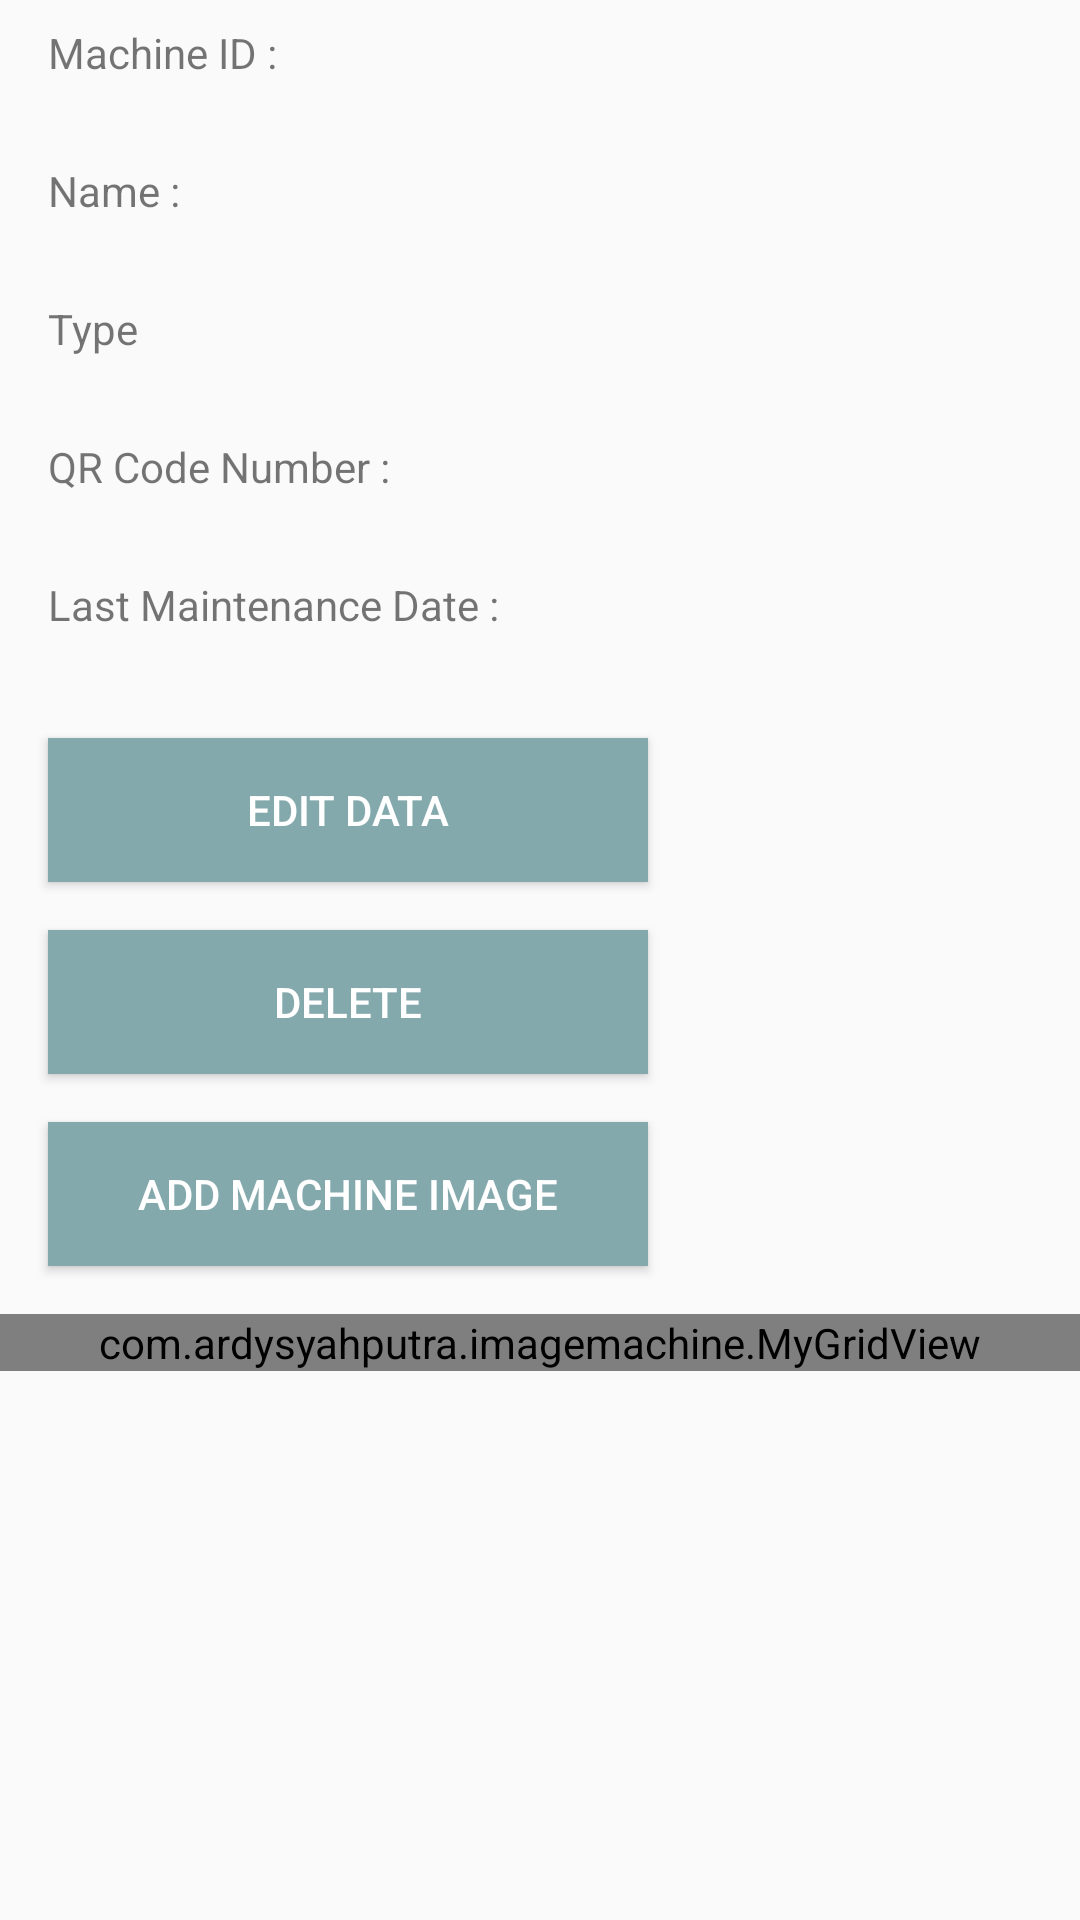

Here is an Android app screen rendered from its layout file. Give the layout XML and the strings, colors and styles it references.
<!-- AndroidManifest.xml: application theme AppTheme -->
<!-- res/layout/activity_detail__machine_data.xml -->
<?xml version="1.0" encoding="utf-8"?>
<androidx.constraintlayout.widget.ConstraintLayout xmlns:android="http://schemas.android.com/apk/res/android"
    xmlns:app="http://schemas.android.com/apk/res-auto"
    xmlns:tools="http://schemas.android.com/tools"
    android:layout_width="match_parent"
    android:layout_height="match_parent"
    tools:context=".Activity.Detail_MachineData">

    <com.google.android.material.floatingactionbutton.FloatingActionButton
        android:id="@+id/fabDelete"
        android:layout_width="wrap_content"
        android:layout_height="wrap_content"
        android:layout_marginEnd="16dp"
        android:layout_marginBottom="16dp"
        android:clickable="true"
        android:tint="@android:color/white"
        android:visibility="gone"
        app:layout_constraintBottom_toBottomOf="parent"
        app:layout_constraintEnd_toEndOf="parent"
        app:srcCompat="@drawable/ic_delete_forever_black_24dp" />

    <ScrollView
        android:layout_width="match_parent"
        android:layout_height="match_parent"
        tools:layout_editor_absoluteX="-49dp"
        tools:layout_editor_absoluteY="39dp">

        <androidx.constraintlayout.widget.ConstraintLayout
            android:layout_width="match_parent"
            android:layout_height="wrap_content"
            android:orientation="vertical">

            <TextView
                android:id="@+id/textView3"
                android:layout_width="wrap_content"
                android:layout_height="wrap_content"
                android:layout_marginStart="16dp"
                android:layout_marginTop="8dp"
                android:text="Machine ID : "
                app:layout_constraintStart_toStartOf="parent"
                app:layout_constraintTop_toTopOf="parent" />

            <TextView
                android:id="@+id/IdTxt"
                android:layout_width="0dp"
                android:layout_height="wrap_content"
                android:layout_marginStart="16dp"
                android:layout_marginEnd="32dp"
                android:textColor="@android:color/black"
                app:layout_constraintEnd_toEndOf="parent"
                app:layout_constraintStart_toStartOf="parent"
                app:layout_constraintTop_toBottomOf="@+id/textView3" />

            <TextView
                android:id="@+id/textView4"
                android:layout_width="wrap_content"
                android:layout_height="wrap_content"
                android:layout_marginStart="16dp"
                android:layout_marginTop="8dp"
                android:text="Name : "
                app:layout_constraintStart_toStartOf="parent"
                app:layout_constraintTop_toBottomOf="@+id/IdTxt" />

            <TextView
                android:id="@+id/NameTxt"
                android:layout_width="0dp"
                android:layout_height="wrap_content"
                android:layout_marginStart="16dp"
                android:layout_marginEnd="32dp"
                android:textColor="@android:color/black"
                app:layout_constraintEnd_toEndOf="parent"
                app:layout_constraintStart_toStartOf="parent"
                app:layout_constraintTop_toBottomOf="@+id/textView4" />

            <TextView
                android:id="@+id/textView8"
                android:layout_width="wrap_content"
                android:layout_height="wrap_content"
                android:layout_marginStart="16dp"
                android:layout_marginTop="8dp"
                android:text="Type"
                app:layout_constraintStart_toStartOf="parent"
                app:layout_constraintTop_toBottomOf="@+id/NameTxt" />

            <TextView
                android:id="@+id/nameTxt"
                android:layout_width="0dp"
                android:layout_height="wrap_content"
                android:layout_marginStart="16dp"
                android:layout_marginEnd="32dp"
                android:textColor="@android:color/black"
                app:layout_constraintEnd_toEndOf="parent"
                app:layout_constraintStart_toStartOf="parent"
                app:layout_constraintTop_toBottomOf="@+id/textView4" />

            <TextView
                android:id="@+id/textView9"
                android:layout_width="wrap_content"
                android:layout_height="wrap_content"
                android:layout_marginStart="16dp"
                android:layout_marginTop="8dp"
                android:text="Last Maintenance Date :"
                app:layout_constraintStart_toStartOf="parent"
                app:layout_constraintTop_toBottomOf="@+id/qrNumber" />

            <TextView
                android:id="@+id/textView10"
                android:layout_width="wrap_content"
                android:layout_height="wrap_content"
                android:layout_marginStart="16dp"
                android:layout_marginTop="8dp"
                android:text="QR Code Number :"
                app:layout_constraintStart_toStartOf="parent"
                app:layout_constraintTop_toBottomOf="@+id/TypeTxt" />

            <TextView
                android:id="@+id/TypeTxt"
                android:layout_width="0dp"
                android:layout_height="wrap_content"
                android:layout_marginStart="16dp"
                android:layout_marginEnd="32dp"
                android:textColor="@android:color/black"
                app:layout_constraintEnd_toEndOf="parent"
                app:layout_constraintStart_toStartOf="parent"
                app:layout_constraintTop_toBottomOf="@+id/textView8" />

            <TextView
                android:id="@+id/qrNumber"
                android:layout_width="0dp"
                android:layout_height="wrap_content"
                android:layout_marginStart="16dp"
                android:layout_marginEnd="32dp"
                android:textColor="@android:color/black"
                app:layout_constraintEnd_toEndOf="parent"
                app:layout_constraintStart_toStartOf="parent"
                app:layout_constraintTop_toBottomOf="@+id/textView10" />

            <TextView
                android:id="@+id/LastTxt"
                android:layout_width="0dp"
                android:layout_height="wrap_content"
                android:layout_marginStart="16dp"
                android:layout_marginEnd="32dp"
                android:textColor="@android:color/black"
                app:layout_constraintEnd_toEndOf="parent"
                app:layout_constraintStart_toStartOf="parent"
                app:layout_constraintTop_toBottomOf="@+id/textView9" />

            <Button
                android:id="@+id/addImage"
                android:layout_width="wrap_content"
                android:layout_height="wrap_content"
                android:layout_marginStart="16dp"
                android:layout_marginTop="16dp"
                android:width="200dp"
                android:background="@color/colorAccent"
                android:text="Add Machine Image"
                android:textColor="@android:color/white"
                app:layout_constraintStart_toStartOf="parent"
                app:layout_constraintTop_toBottomOf="@+id/deleteBtn" />

            <Button
                android:id="@+id/editBtn"
                android:layout_width="wrap_content"
                android:layout_height="wrap_content"
                android:layout_marginStart="16dp"
                android:layout_marginTop="16dp"
                android:width="200dp"
                android:background="@color/colorAccent"
                android:text="Edit Data"
                android:textColor="@android:color/white"
                app:layout_constraintStart_toStartOf="parent"
                app:layout_constraintTop_toBottomOf="@+id/LastTxt" />

            <Button
                android:id="@+id/deleteBtn"
                android:layout_width="wrap_content"
                android:layout_height="wrap_content"
                android:layout_marginStart="16dp"
                android:layout_marginTop="16dp"
                android:width="200dp"
                android:background="@color/colorAccent"
                android:text="Delete"
                android:textColor="@android:color/white"
                app:layout_constraintStart_toStartOf="parent"
                app:layout_constraintTop_toBottomOf="@+id/editBtn" />

            <com.ardysyahputra.imagemachine.MyGridView
                android:id="@+id/gridImage"
                android:layout_width="match_parent"
                android:layout_height="wrap_content"
                android:layout_marginTop="16dp"
                android:layout_marginBottom="16dp"
                android:columnWidth="100dp"
                android:horizontalSpacing="10dp"
                android:numColumns="auto_fit"
                android:verticalSpacing="10dp"
                app:layout_constraintBottom_toBottomOf="parent"
                app:layout_constraintEnd_toEndOf="parent"
                app:layout_constraintStart_toStartOf="parent"
                app:layout_constraintTop_toBottomOf="@+id/addImage" />

        </androidx.constraintlayout.widget.ConstraintLayout>
    </ScrollView>

</androidx.constraintlayout.widget.ConstraintLayout>
<!-- resources referenced by this layout -->
<resources>
  <color name="colorAccent">#84a9ac</color>
  <style name="AppTheme" parent="Theme.AppCompat.Light.DarkActionBar">
          
          <item name="colorPrimary">@color/colorPrimary</item>
          <item name="colorPrimaryDark">@color/colorPrimaryDark</item>
          <item name="colorAccent">@color/colorAccent</item>
      </style>
  <color name="colorPrimary">#3b6978</color>
  <color name="colorPrimaryDark">#204051</color>
</resources>
